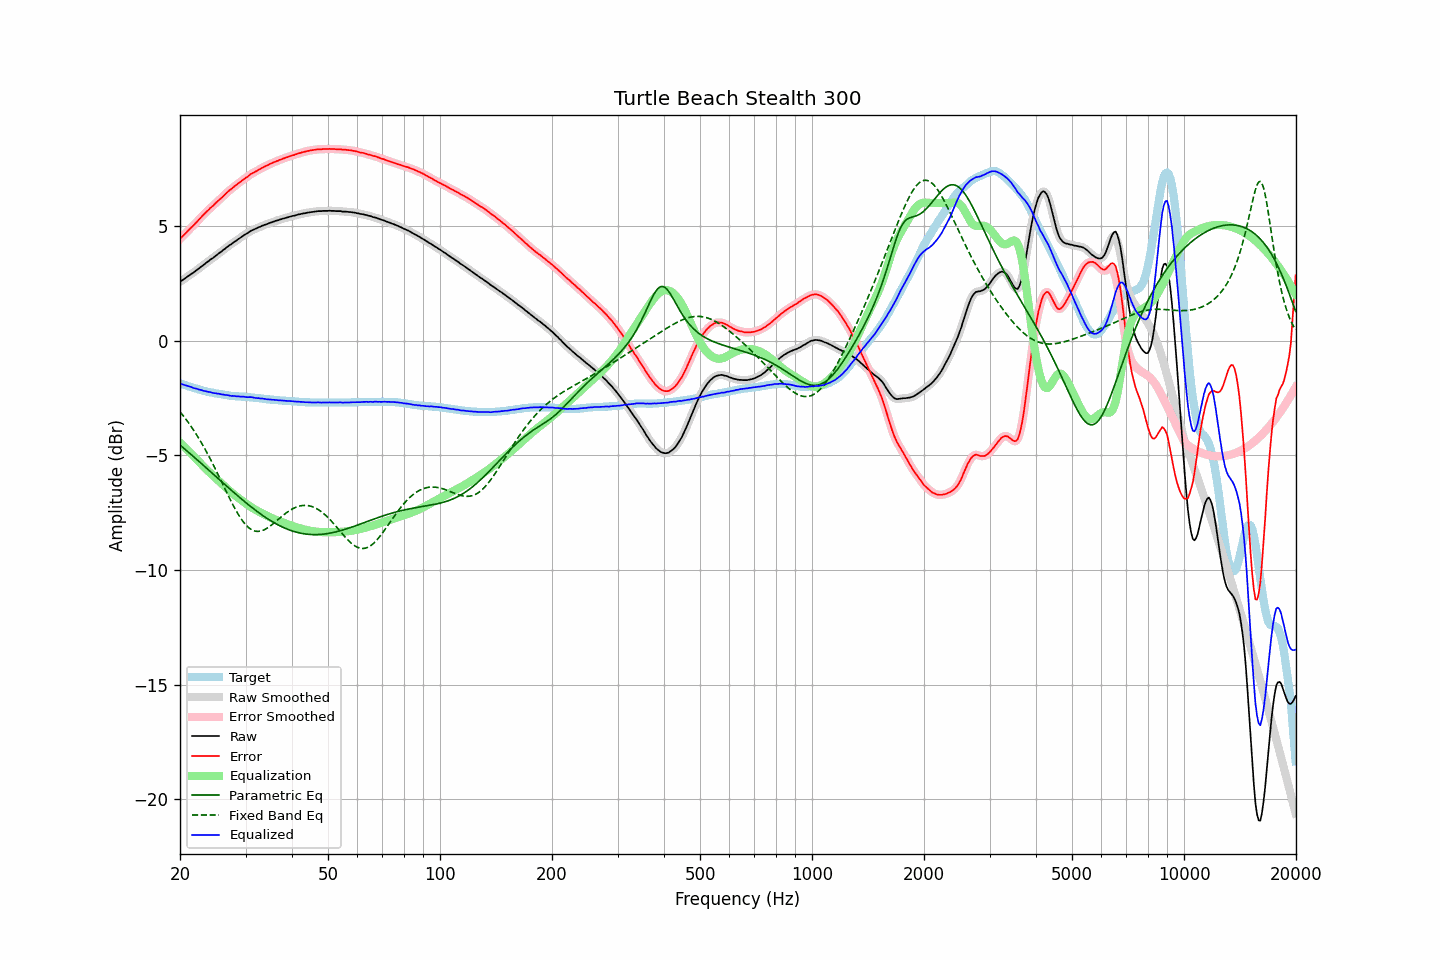

Values plotted in this chart, from the file beside it:
frequency, raw, error, smoothed, error_smoothed, equalization, parametric_eq, fixed_band_eq, equalized_raw, equalized_smoothed, target
20.00, 2.57, 4.44, 2.57, 4.44, -4.44, -4.56, -3.10, -1.87, -1.87, -1.87
20.20, 2.62, 4.51, 2.61, 4.51, -4.51, -4.61, -3.19, -1.89, -1.89, -1.89
20.40, 2.66, 4.58, 2.66, 4.58, -4.58, -4.67, -3.28, -1.92, -1.92, -1.92
20.61, 2.71, 4.65, 2.71, 4.65, -4.65, -4.73, -3.37, -1.94, -1.94, -1.94
20.81, 2.76, 4.72, 2.76, 4.72, -4.72, -4.79, -3.46, -1.96, -1.96, -1.96
21.02, 2.81, 4.80, 2.81, 4.79, -4.79, -4.85, -3.55, -1.98, -1.98, -1.99
21.23, 2.86, 4.87, 2.86, 4.87, -4.86, -4.91, -3.65, -2.00, -2.00, -2.01
21.44, 2.91, 4.94, 2.90, 4.93, -4.93, -4.97, -3.75, -2.02, -2.03, -2.03
21.66, 2.95, 5.00, 2.95, 5.00, -5.00, -5.03, -3.86, -2.06, -2.05, -2.05
21.87, 3.00, 5.07, 3.00, 5.07, -5.08, -5.09, -3.96, -2.08, -2.07, -2.07
22.09, 3.06, 5.15, 3.05, 5.14, -5.15, -5.16, -4.07, -2.09, -2.10, -2.09
22.31, 3.11, 5.22, 3.11, 5.22, -5.22, -5.22, -4.18, -2.11, -2.11, -2.11
22.54, 3.16, 5.30, 3.16, 5.30, -5.30, -5.28, -4.30, -2.14, -2.13, -2.14
22.76, 3.22, 5.38, 3.21, 5.37, -5.37, -5.34, -4.42, -2.15, -2.16, -2.16
22.99, 3.27, 5.45, 3.27, 5.45, -5.44, -5.40, -4.54, -2.17, -2.17, -2.18
23.22, 3.32, 5.52, 3.32, 5.52, -5.52, -5.47, -4.66, -2.20, -2.19, -2.20
23.45, 3.38, 5.59, 3.37, 5.58, -5.59, -5.53, -4.79, -2.21, -2.21, -2.21
23.69, 3.43, 5.66, 3.43, 5.66, -5.65, -5.59, -4.92, -2.23, -2.22, -2.23
23.92, 3.48, 5.72, 3.48, 5.72, -5.72, -5.65, -5.05, -2.24, -2.24, -2.24
24.16, 3.54, 5.80, 3.53, 5.79, -5.79, -5.72, -5.18, -2.25, -2.26, -2.26
24.40, 3.58, 5.85, 3.58, 5.85, -5.85, -5.78, -5.32, -2.27, -2.27, -2.27
24.65, 3.63, 5.91, 3.63, 5.91, -5.92, -5.84, -5.46, -2.29, -2.28, -2.28
24.89, 3.69, 5.99, 3.69, 5.98, -5.98, -5.91, -5.60, -2.29, -2.30, -2.30
25.14, 3.74, 6.05, 3.74, 6.05, -6.05, -5.97, -5.74, -2.31, -2.30, -2.31
25.39, 3.80, 6.12, 3.80, 6.11, -6.11, -6.03, -5.88, -2.31, -2.32, -2.32
25.65, 3.85, 6.18, 3.85, 6.18, -6.18, -6.09, -6.03, -2.33, -2.33, -2.33
25.91, 3.90, 6.24, 3.90, 6.24, -6.24, -6.16, -6.18, -2.35, -2.34, -2.34
26.16, 3.96, 6.31, 3.96, 6.31, -6.31, -6.22, -6.32, -2.35, -2.36, -2.35
26.43, 4.01, 6.38, 4.01, 6.38, -6.37, -6.28, -6.47, -2.37, -2.36, -2.37
26.69, 4.07, 6.45, 4.07, 6.44, -6.44, -6.34, -6.61, -2.37, -2.37, -2.38
26.96, 4.12, 6.51, 4.12, 6.51, -6.50, -6.41, -6.76, -2.38, -2.38, -2.39
27.23, 4.17, 6.57, 4.17, 6.56, -6.56, -6.47, -6.90, -2.39, -2.40, -2.40
27.50, 4.21, 6.62, 4.22, 6.62, -6.62, -6.53, -7.04, -2.41, -2.41, -2.41
27.77, 4.27, 6.68, 4.26, 6.68, -6.68, -6.59, -7.17, -2.41, -2.41, -2.41
28.05, 4.32, 6.74, 4.32, 6.73, -6.74, -6.65, -7.30, -2.42, -2.42, -2.42
28.33, 4.36, 6.79, 4.37, 6.79, -6.79, -6.71, -7.43, -2.43, -2.42, -2.43
28.62, 4.42, 6.85, 4.41, 6.84, -6.84, -6.77, -7.55, -2.43, -2.43, -2.43
28.90, 4.46, 6.90, 4.46, 6.90, -6.90, -6.83, -7.66, -2.44, -2.44, -2.44
29.19, 4.51, 6.95, 4.51, 6.95, -6.95, -6.89, -7.77, -2.44, -2.44, -2.44
29.48, 4.56, 7.01, 4.56, 7.00, -7.00, -6.95, -7.87, -2.44, -2.45, -2.45
29.78, 4.61, 7.06, 4.60, 7.05, -7.06, -7.01, -7.96, -2.45, -2.45, -2.45
30.08, 4.65, 7.11, 4.65, 7.10, -7.11, -7.07, -8.04, -2.46, -2.46, -2.46
30.38, 4.69, 7.15, 4.69, 7.15, -7.16, -7.13, -8.11, -2.47, -2.46, -2.46
30.68, 4.74, 7.21, 4.74, 7.21, -7.20, -7.18, -8.17, -2.47, -2.47, -2.47
30.99, 4.79, 7.27, 4.78, 7.26, -7.25, -7.24, -8.22, -2.46, -2.47, -2.48
31.30, 4.82, 7.30, 4.82, 7.30, -7.29, -7.29, -8.26, -2.48, -2.47, -2.48
31.61, 4.85, 7.34, 4.85, 7.34, -7.34, -7.35, -8.29, -2.49, -2.49, -2.49
31.93, 4.88, 7.38, 4.88, 7.37, -7.38, -7.40, -8.31, -2.50, -2.50, -2.50
32.24, 4.91, 7.41, 4.91, 7.41, -7.42, -7.45, -8.32, -2.51, -2.51, -2.50
32.57, 4.95, 7.46, 4.94, 7.45, -7.46, -7.50, -8.32, -2.51, -2.51, -2.51
32.89, 4.97, 7.49, 4.97, 7.49, -7.49, -7.55, -8.31, -2.52, -2.52, -2.52
33.22, 5.01, 7.54, 5.00, 7.53, -7.53, -7.60, -8.29, -2.52, -2.53, -2.53
33.55, 5.03, 7.57, 5.03, 7.57, -7.57, -7.65, -8.26, -2.54, -2.54, -2.54
33.89, 5.06, 7.61, 5.06, 7.60, -7.60, -7.70, -8.23, -2.54, -2.55, -2.55
34.23, 5.08, 7.64, 5.08, 7.64, -7.64, -7.75, -8.19, -2.56, -2.56, -2.56
34.57, 5.11, 7.67, 5.11, 7.67, -7.67, -7.79, -8.14, -2.56, -2.56, -2.56
34.92, 5.14, 7.71, 5.13, 7.70, -7.70, -7.84, -8.09, -2.57, -2.57, -2.57
35.27, 5.16, 7.74, 5.16, 7.74, -7.74, -7.88, -8.04, -2.58, -2.57, -2.58
35.62, 5.19, 7.77, 5.19, 7.77, -7.77, -7.92, -7.98, -2.58, -2.58, -2.58
35.97, 5.21, 7.80, 5.21, 7.80, -7.80, -7.96, -7.92, -2.59, -2.59, -2.59
... 635 more rows
